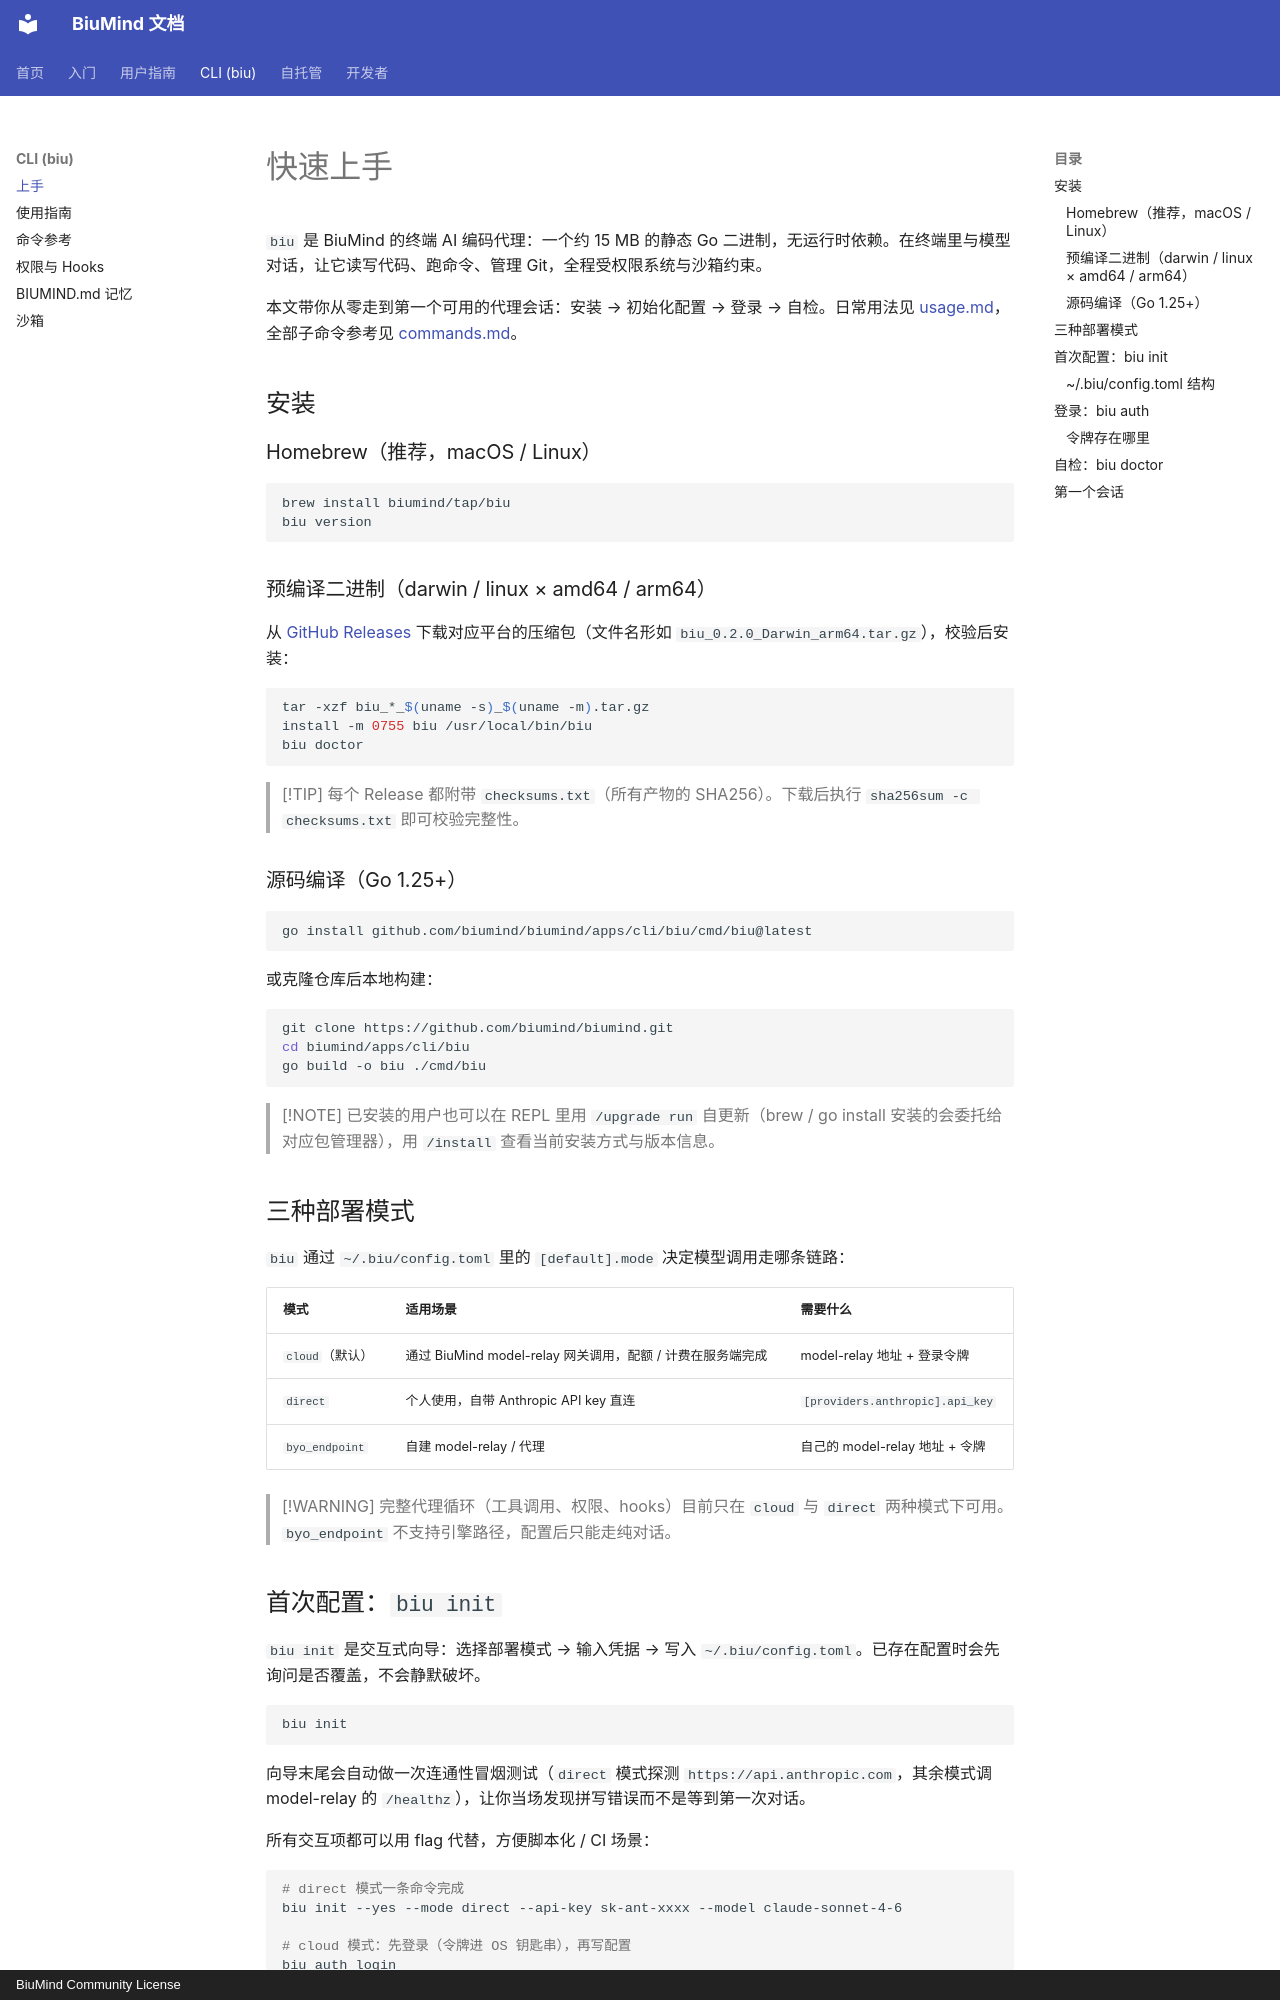

repository: biumind/biumind · page: cli/getting-started/index.html · generator: mkdocs · copyright: BiuMind Community License

# 快速上手

`biu` 是 BiuMind 的终端 AI 编码代理：一个约 15 MB 的静态 Go 二进制，无运行时依赖。在终端里与模型对话，让它读写代码、跑命令、管理 Git，全程受权限系统与沙箱约束。

本文带你从零走到第一个可用的代理会话：安装 → 初始化配置 → 登录 → 自检。日常用法见 [usage.md](usage.md)，全部子命令参考见 [commands.md](commands.md)。

## 安装

### Homebrew（推荐，macOS / Linux）

```sh
brew install biumind/tap/biu
biu version
```

### 预编译二进制（darwin / linux × amd64 / arm64）

从 [GitHub Releases](https://github.com/biumind/biumind/releases) 下载对应平台的压缩包（文件名形如 `biu_0.2.0_Darwin_arm64.tar.gz`），校验后安装：

```sh
tar -xzf biu_*_$(uname -s)_$(uname -m).tar.gz
install -m 0755 biu /usr/local/bin/biu
biu doctor
```

> [!TIP]
> 每个 Release 都附带 `checksums.txt`（所有产物的 SHA256）。下载后执行 `sha256sum -c checksums.txt` 即可校验完整性。

### 源码编译（Go 1.25+）

```sh
go install github.com/biumind/biumind/apps/cli/biu/cmd/biu@latest
```

或克隆仓库后本地构建：

```sh
git clone https://github.com/biumind/biumind.git
cd biumind/apps/cli/biu
go build -o biu ./cmd/biu
```

> [!NOTE]
> 已安装的用户也可以在 REPL 里用 `/upgrade run` 自更新（brew / go install 安装的会委托给对应包管理器），用 `/install` 查看当前安装方式与版本信息。

## 三种部署模式

`biu` 通过 `~/.biu/config.toml` 里的 `[default].mode` 决定模型调用走哪条链路：

| 模式 | 适用场景 | 需要什么 |
|------|----------|----------|
| `cloud`（默认） | 通过 BiuMind model-relay 网关调用，配额 / 计费在服务端完成 | model-relay 地址 + 登录令牌 |
| `direct` | 个人使用，自带 Anthropic API key 直连 | `[providers.anthropic].api_key` |
| `byo_endpoint` | 自建 model-relay / 代理 | 自己的 model-relay 地址 + 令牌 |

> [!WARNING]
> 完整代理循环（工具调用、权限、hooks）目前只在 `cloud` 与 `direct` 两种模式下可用。`byo_endpoint` 不支持引擎路径，配置后只能走纯对话。
